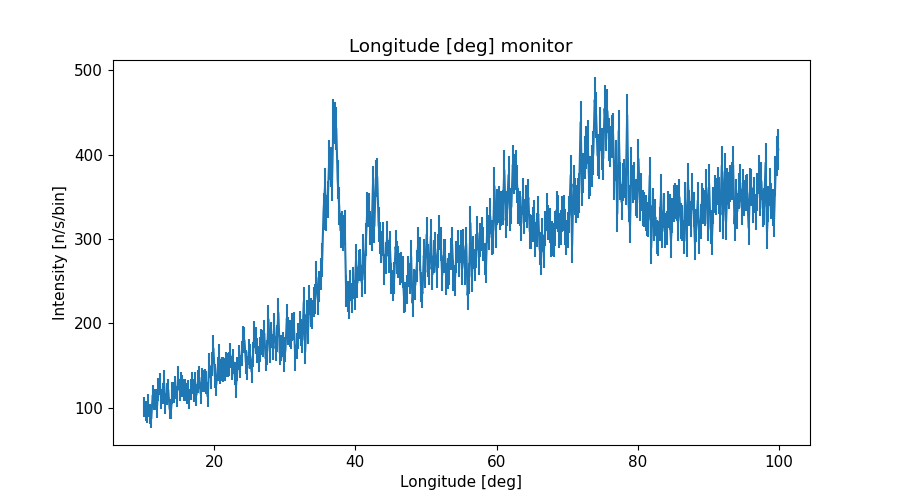

The table this chart was drawn from, first rows:
x_axis, Intensity, Error
1.009999999999999964e+01, 1.005673529000000030e+02, 1.139274954999999956e+01
1.030000000000000071e+01, 9.607077623000000699e+01, 1.159183552000000006e+01
1.050000000000000000e+01, 9.344733899999999949e+01, 1.147246054000000015e+01
1.069999999999999929e+01, 1.024038912000000039e+02, 1.371487957999999985e+01
1.090000000000000036e+01, 9.233804806999999926e+01, 1.149853264999999958e+01
1.109999999999999964e+01, 8.687637730000000147e+01, 1.057723275000000029e+01
1.130000000000000071e+01, 1.143607204999999993e+02, 1.288371637999999919e+01
1.150000000000000000e+01, 1.091014056000000068e+02, 1.259018511999999923e+01
1.169999999999999929e+01, 1.099181473999999952e+02, 1.234757491999999957e+01
1.190000000000000036e+01, 9.986503869000000577e+01, 1.175545664999999929e+01
1.209999999999999964e+01, 1.213455510999999944e+02, 1.346219720999999936e+01
1.230000000000000071e+01, 1.280111647999999889e+02, 1.330405726999999949e+01
1.250000000000000000e+01, 1.101576660000000061e+02, 1.198728711999999952e+01
1.269999999999999929e+01, 1.163928408000000019e+02, 1.278889075000000020e+01
1.290000000000000036e+01, 1.306736892000000125e+02, 1.325834679999999999e+01
1.309999999999999964e+01, 1.041686162000000024e+02, 1.168445323000000080e+01
1.330000000000000071e+01, 1.165677735999999953e+02, 1.304833887000000026e+01
1.350000000000000000e+01, 1.210280173000000019e+02, 1.257868565000000061e+01
1.369999999999999929e+01, 9.810245802999999398e+01, 1.166020823000000028e+01
1.390000000000000036e+01, 9.745998371999999677e+01, 1.132475958000000027e+01
1.409999999999999964e+01, 1.177250199000000066e+02, 1.306445216999999914e+01
1.430000000000000071e+01, 1.181431579000000056e+02, 1.254613864999999961e+01
1.450000000000000000e+01, 1.237380732999999964e+02, 1.331639288999999948e+01
1.469999999999999929e+01, 1.133756611999999961e+02, 1.221690906000000076e+01
1.490000000000000036e+01, 1.347376639000000011e+02, 1.412446536999999935e+01
1.509999999999999964e+01, 1.207057877999999960e+02, 1.324056350000000037e+01
1.530000000000000071e+01, 1.279865104000000002e+02, 1.377864330999999964e+01
1.550000000000000000e+01, 1.250851349999999940e+02, 1.319252475999999952e+01
1.569999999999999929e+01, 1.203995783000000017e+02, 1.291326083999999952e+01
1.590000000000000036e+01, 1.204267300000000063e+02, 1.287435950999999967e+01
1.610000000000000142e+01, 1.168470187000000067e+02, 1.269194839999999935e+01
1.630000000000000071e+01, 1.200299464000000000e+02, 1.303052860999999929e+01
1.650000000000000000e+01, 1.104360633000000007e+02, 1.208966056000000044e+01
1.669999999999999929e+01, 1.213524268000000035e+02, 1.302047476999999986e+01
1.689999999999999858e+01, 1.286742905000000121e+02, 1.304818567000000051e+01
1.710000000000000142e+01, 1.197273995000000042e+02, 1.368242700999999961e+01
1.730000000000000071e+01, 1.284959126999999910e+02, 1.310142182999999960e+01
1.750000000000000000e+01, 1.148479011000000014e+02, 1.284258507000000016e+01
1.769999999999999929e+01, 1.304051695999999936e+02, 1.357186143000000023e+01
1.789999999999999858e+01, 1.356418156000000010e+02, 1.367571704999999938e+01
1.810000000000000142e+01, 1.163287488999999937e+02, 1.270022063000000045e+01
1.830000000000000071e+01, 1.324819578000000035e+02, 1.392220836000000084e+01
1.850000000000000000e+01, 1.314480058999999983e+02, 1.337036542999999966e+01
1.869999999999999929e+01, 1.322858644000000083e+02, 1.380670233999999930e+01
1.889999999999999858e+01, 1.297168479000000048e+02, 1.325227272999999961e+01
1.910000000000000142e+01, 1.129370325999999949e+02, 1.196445381000000019e+01
1.930000000000000071e+01, 1.500684227000000135e+02, 1.440205302000000032e+01
1.950000000000000000e+01, 1.358814106000000095e+02, 1.390521704000000014e+01
1.969999999999999929e+01, 1.513119336000000033e+02, 1.426279528000000063e+01
1.989999999999999858e+01, 1.702141043000000025e+02, 1.576916063000000001e+01
2.010000000000000142e+01, 1.376505429999999990e+02, 1.434414115999999950e+01
2.030000000000000071e+01, 1.269091314000000068e+02, 1.312650050999999962e+01
2.050000000000000000e+01, 1.456732861000000128e+02, 1.459291256999999931e+01
2.069999999999999929e+01, 1.598749919999999918e+02, 1.488676519999999925e+01
2.089999999999999858e+01, 1.428797767000000078e+02, 1.453567233000000058e+01
2.110000000000000142e+01, 1.456973867000000098e+02, 1.409281939000000072e+01
2.130000000000000071e+01, 1.446915955000000054e+02, 1.493728849999999930e+01
2.150000000000000000e+01, 1.452642711000000020e+02, 1.405897704000000026e+01
2.169999999999999929e+01, 1.508518486000000109e+02, 1.448880235999999933e+01
2.189999999999999858e+01, 1.502127787000000012e+02, 1.437331726999999937e+01
... 390 more rows
